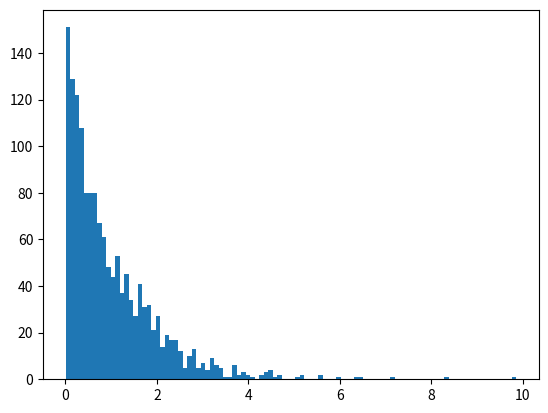

Reproduce this figure in Python.
import numpy as np
import matplotlib.pyplot as plt

np.random.seed(2022)

x = np.random.exponential(scale=1, size=1500)

plt.hist(x, bins=100)
plt.show()